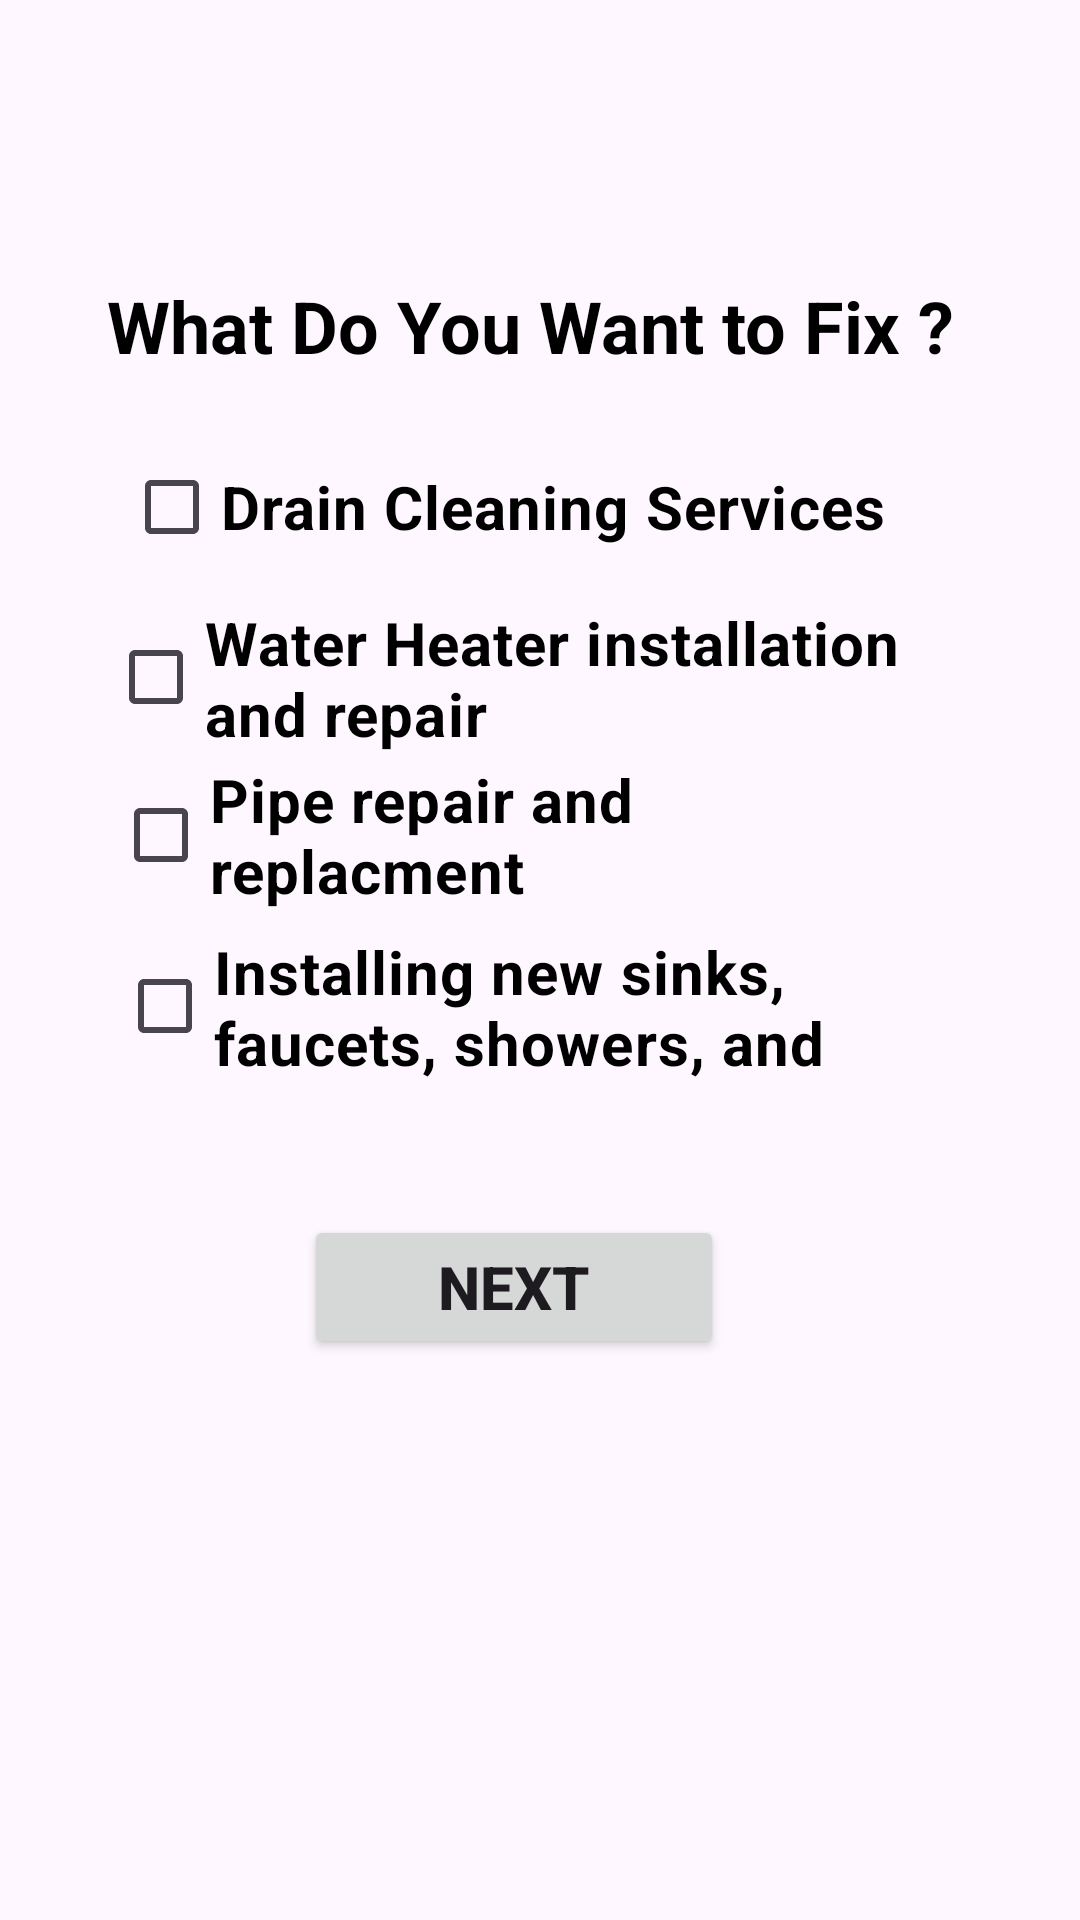

Here is an Android app screen rendered from its layout file. Give the layout XML and the strings, colors and styles it references.
<!-- AndroidManifest.xml: application theme Theme.ServiceProviders -->
<!-- res/layout/activity_plumber_page.xml -->
<?xml version="1.0" encoding="utf-8"?>
<androidx.constraintlayout.widget.ConstraintLayout xmlns:android="http://schemas.android.com/apk/res/android"
    xmlns:app="http://schemas.android.com/apk/res-auto"
    xmlns:tools="http://schemas.android.com/tools"
    android:id="@+id/main"
    android:layout_width="match_parent"
    android:layout_height="match_parent"
    tools:context=".PlumberPage">

    <Button
        android:id="@+id/button4"
        android:layout_width="140dp"
        android:layout_height="48dp"
        android:text="@string/next2"
        android:textColorLink="#673AB7"
        android:textSize="20sp"
        android:textStyle="bold"
        app:layout_constraintBottom_toBottomOf="parent"
        app:layout_constraintEnd_toEndOf="parent"
        app:layout_constraintHorizontal_bias="0.46"
        app:layout_constraintStart_toStartOf="parent"
        app:layout_constraintTop_toTopOf="parent"
        app:layout_constraintVertical_bias="0.684" />

    <TextView
        android:id="@+id/textView15"
        android:layout_width="wrap_content"
        android:layout_height="wrap_content"
        android:text="@string/what_do_you_want_to_fix"
        android:textColor="#000000"
        android:textSize="24sp"
        android:textStyle="bold"
        app:layout_constraintBottom_toBottomOf="parent"
        app:layout_constraintEnd_toEndOf="parent"
        app:layout_constraintHorizontal_bias="0.458"
        app:layout_constraintStart_toStartOf="parent"
        app:layout_constraintTop_toTopOf="parent"
        app:layout_constraintVertical_bias="0.152" />

    <CheckBox
        android:id="@+id/checkBox6"
        android:layout_width="wrap_content"
        android:layout_height="wrap_content"
        android:text="@string/drain_cleaning_services"
        android:textColor="#000000"
        android:textSize="20sp"
        android:textStyle="bold"
        app:layout_constraintBottom_toBottomOf="parent"
        app:layout_constraintEnd_toEndOf="parent"
        app:layout_constraintHorizontal_bias="0.391"
        app:layout_constraintStart_toStartOf="parent"
        app:layout_constraintTop_toTopOf="parent"
        app:layout_constraintVertical_bias="0.245" />

    <CheckBox
        android:id="@+id/checkBox8"
        android:layout_width="262dp"
        android:layout_height="54dp"
        android:text="@string/pipe_repair_and_replacment"
        android:textColor="#000000"
        android:textSize="20sp"
        android:textStyle="bold"
        app:layout_constraintBottom_toBottomOf="parent"
        app:layout_constraintEnd_toEndOf="parent"
        app:layout_constraintHorizontal_bias="0.384"
        app:layout_constraintStart_toStartOf="parent"
        app:layout_constraintTop_toTopOf="parent"
        app:layout_constraintVertical_bias="0.429" />

    <CheckBox
        android:id="@+id/checkBox9"
        android:layout_width="261dp"
        android:layout_height="50dp"
        android:text="@string/installing_new_sinks_faucets_showers_and_toilets"
        android:textColor="#000000"
        android:textSize="20sp"
        android:textStyle="bold"
        app:layout_constraintBottom_toBottomOf="parent"
        app:layout_constraintEnd_toEndOf="parent"
        app:layout_constraintHorizontal_bias="0.393"
        app:layout_constraintStart_toStartOf="parent"
        app:layout_constraintTop_toTopOf="parent"
        app:layout_constraintVertical_bias="0.526" />

    <CheckBox
        android:id="@+id/checkBox7"
        android:layout_width="277dp"
        android:layout_height="50dp"
        android:text="@string/water_heater_installation_and_repair"
        android:textColor="#000000"
        android:textSize="20sp"
        android:textStyle="bold"
        app:layout_constraintBottom_toBottomOf="parent"
        app:layout_constraintEnd_toEndOf="parent"
        app:layout_constraintHorizontal_bias="0.432"
        app:layout_constraintStart_toStartOf="parent"
        app:layout_constraintTop_toTopOf="parent"
        app:layout_constraintVertical_bias="0.34"
        tools:ignore="TextSizeCheck" />

</androidx.constraintlayout.widget.ConstraintLayout>
<!-- resources referenced by this layout -->
<resources>
  <string name="drain_cleaning_services">Drain Cleaning Services</string>
  <string name="installing_new_sinks_faucets_showers_and_toilets">Installing new sinks, faucets, showers, and toilets.</string>
  <string name="next2">Next</string>
  <string name="pipe_repair_and_replacment">Pipe repair and replacment</string>
  <string name="water_heater_installation_and_repair">Water Heater installation and repair</string>
  <string name="what_do_you_want_to_fix">What Do You Want to Fix ?</string>
  <style name="Theme.ServiceProviders" parent="android:Theme.Material.Light.NoActionBar" />
</resources>
